Image classification data set "train" (AbulHasnatHridoy/Fungal-Diseases-of-tea-leaves on GitHub). Class labels (6): healthy, heliopeltis, red rust, red spider, sunlight scorching, thrips.

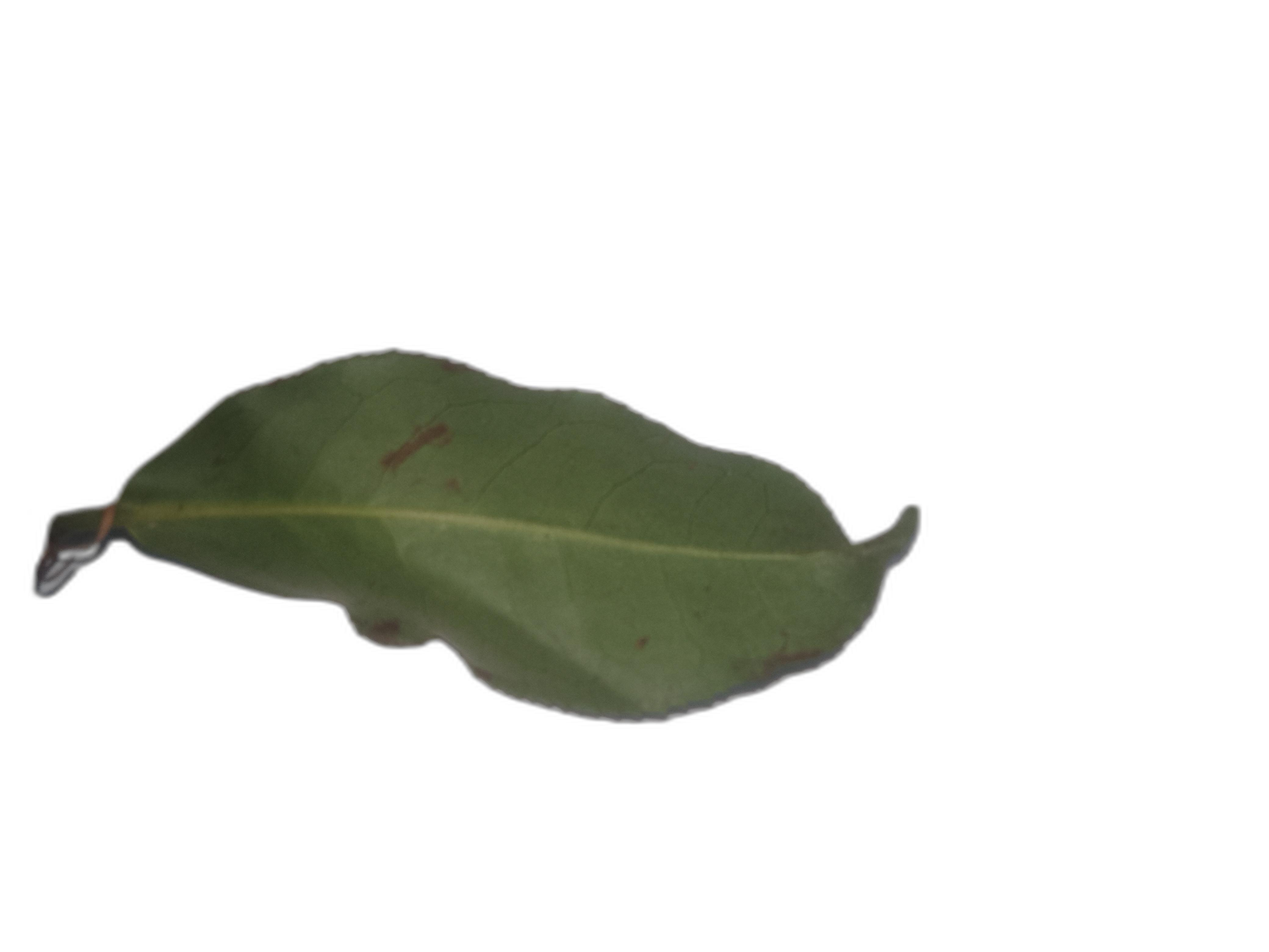
Label: heliopeltis

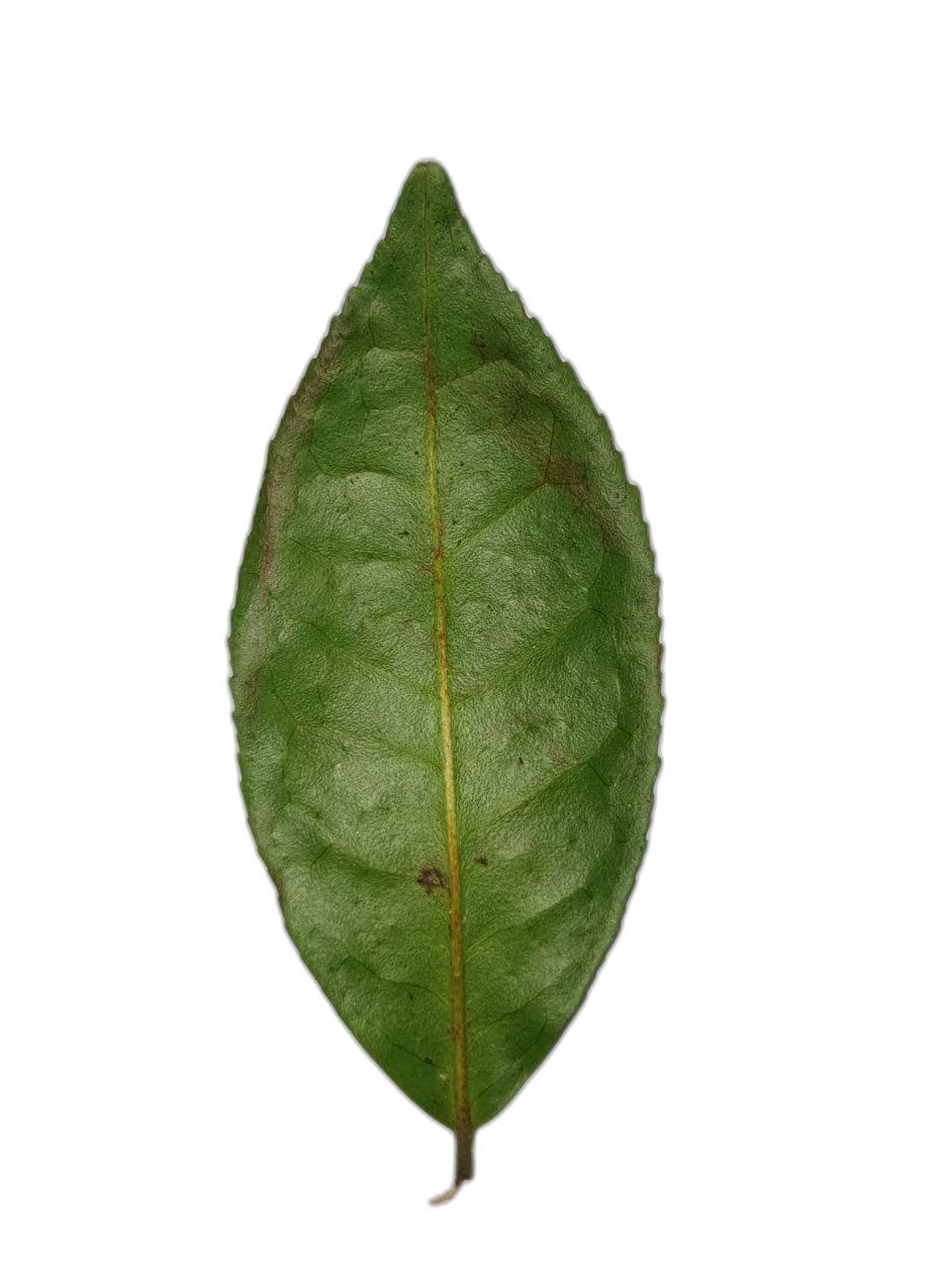
Label: red spider

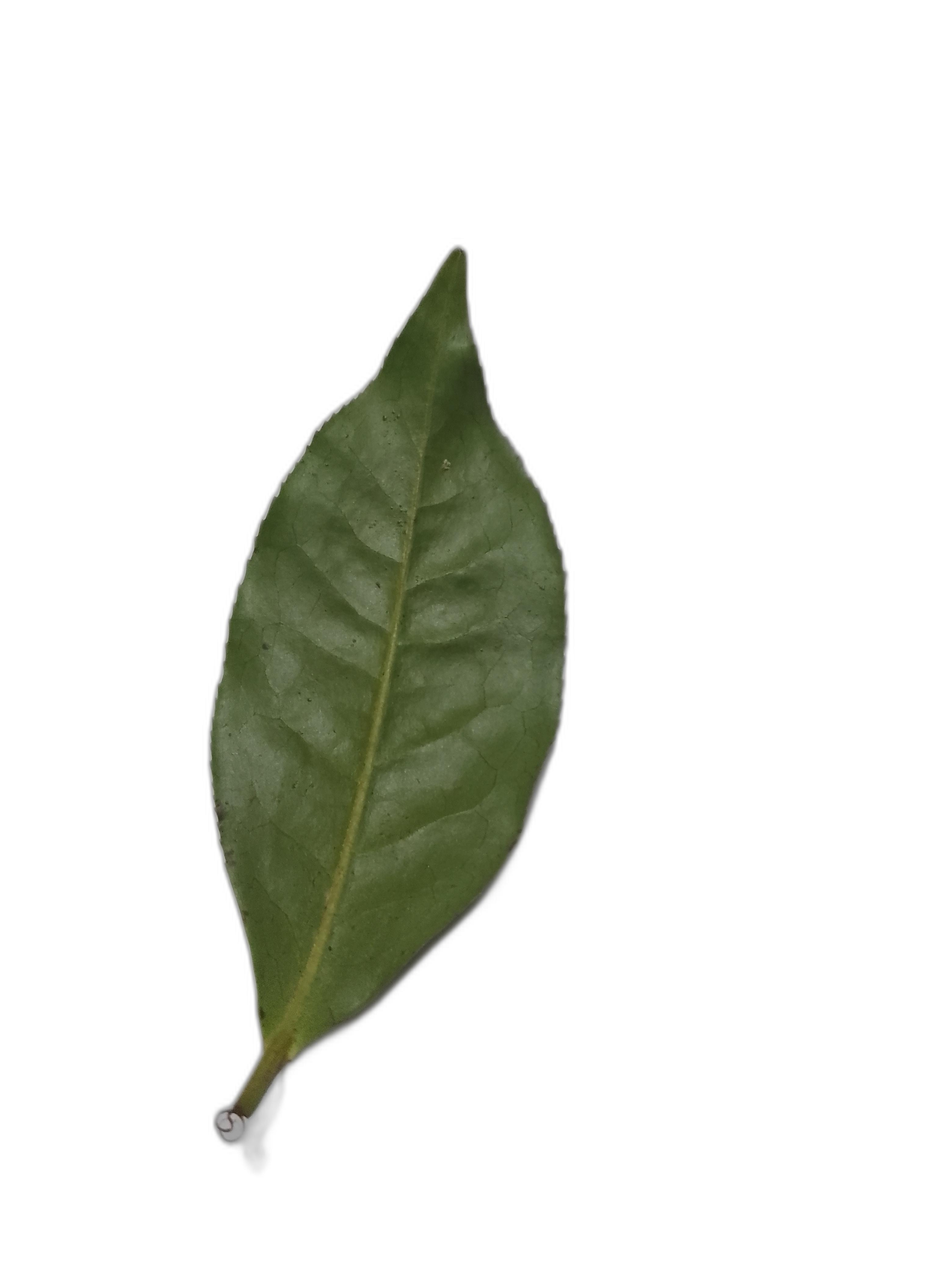
Label: healthy

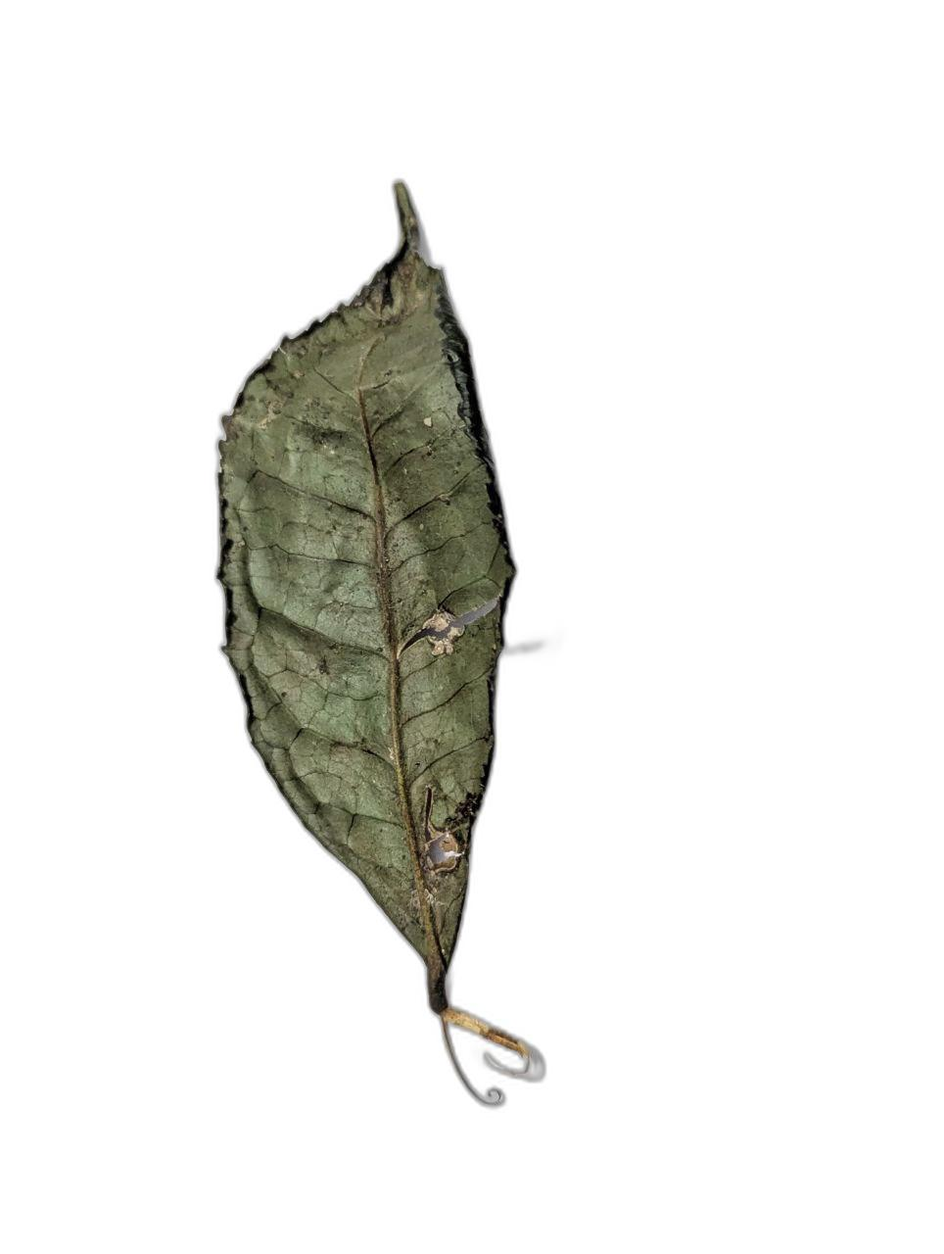
Label: sunlight scorching

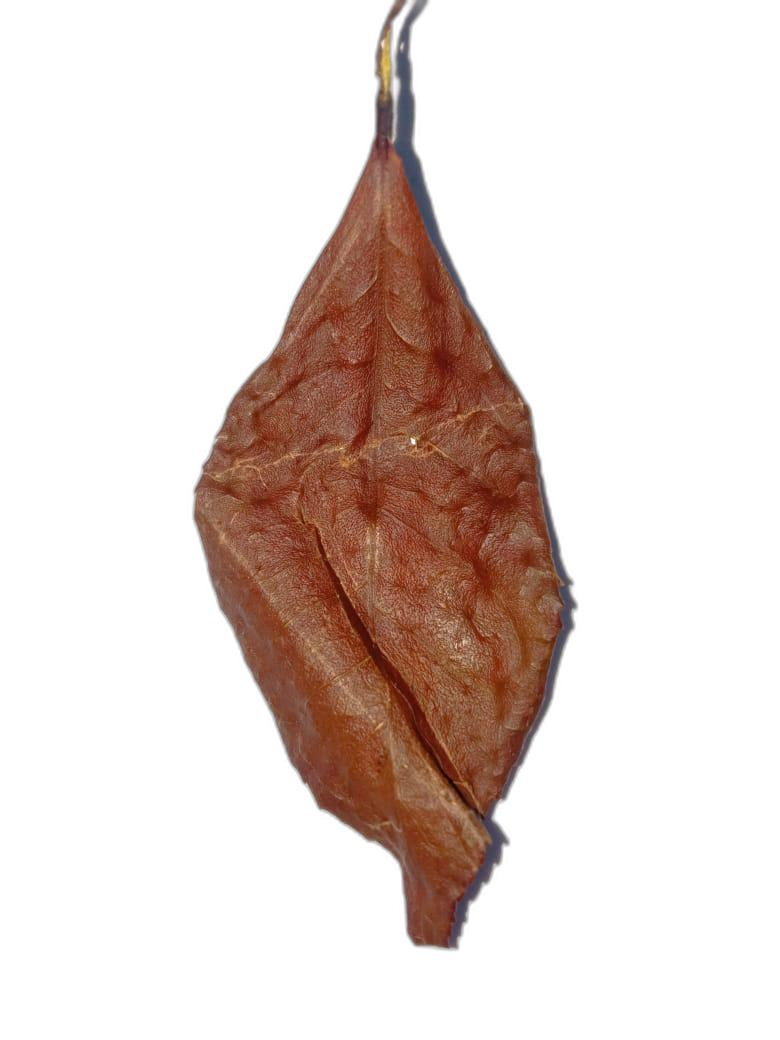
Label: sunlight scorching

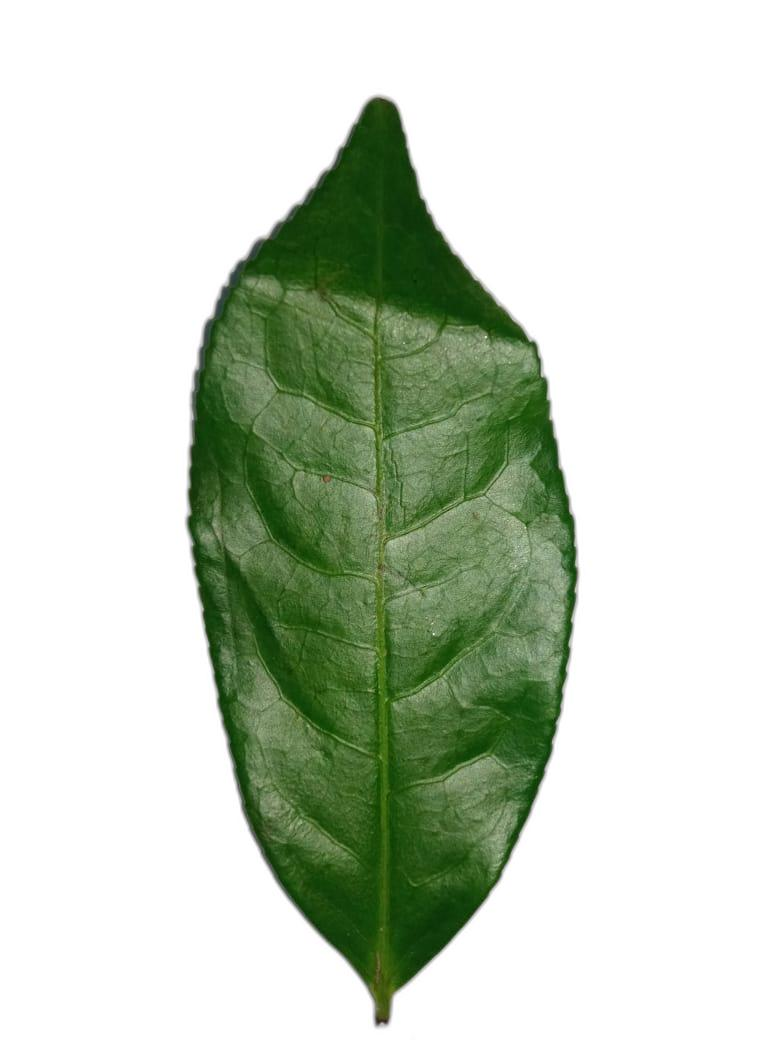
Label: healthy
